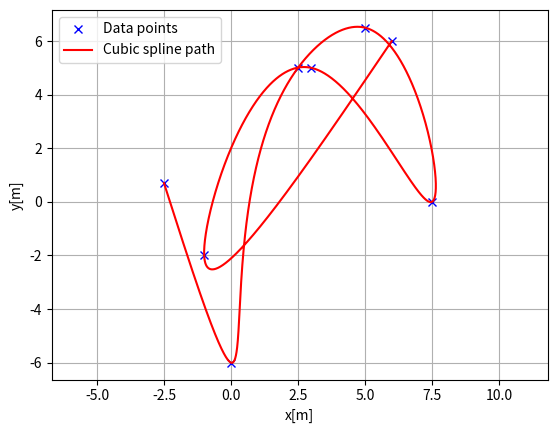
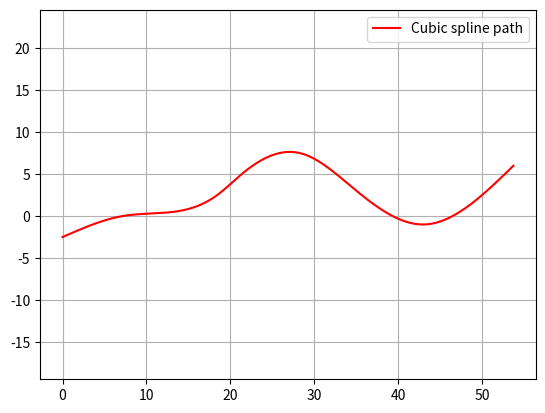
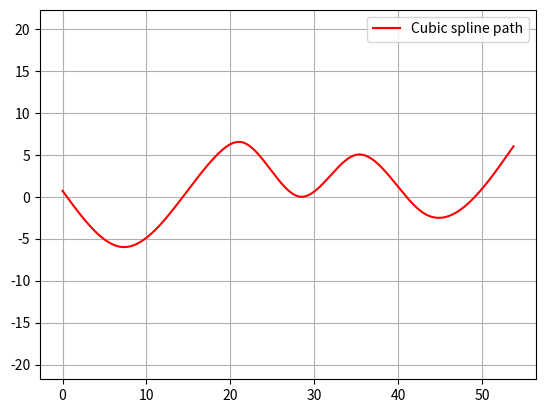
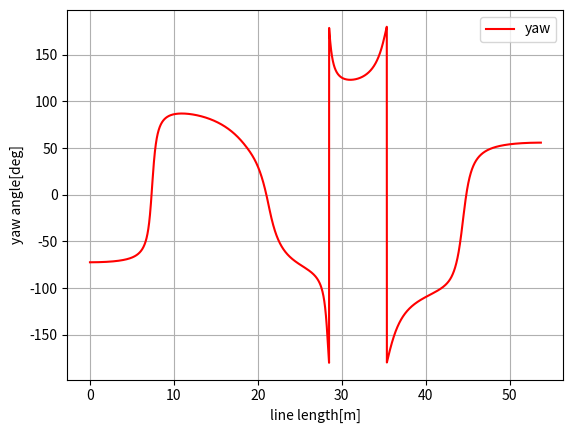
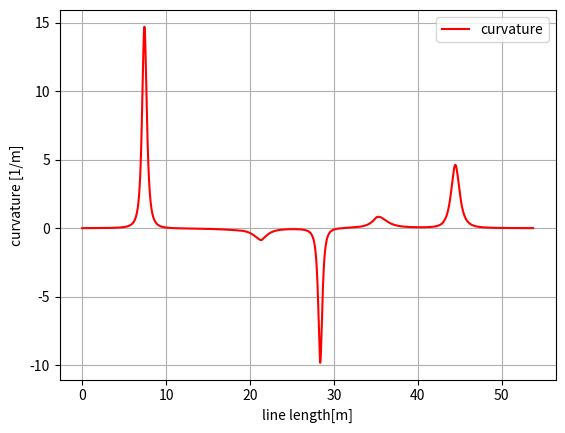

Python code for these plots, in order:
import math
import numpy as np
import bisect
import matplotlib.pyplot as plt

class CubicSpline1D:

    def __init__(self, x, y):

        h = np.diff(x)
        if np.any(h < 0):
            raise ValueError("x coordinates must be sorted in ascending order")

        self.a, self.b, self.c, self.d = [], [], [], []
        self.x = x
        self.y = y
        self.nx = len(x)  # dimension of x

        # calc coefficient a
        self.a = [iy for iy in y]

        # calc coefficient c
        A = self.__calc_A(h)
        B = self.__calc_B(h, self.a)
        self.c = np.linalg.solve(A, B)

        # calc spline coefficient b and d
        for i in range(self.nx - 1):
            d = (self.c[i + 1] - self.c[i]) / (3.0 * h[i])
            b = 1.0 / h[i] * (self.a[i + 1] - self.a[i]) \
                - h[i] / 3.0 * (2.0 * self.c[i] + self.c[i + 1])
            self.d.append(d)
            self.b.append(b)

    def calc_position(self, x):
        if x < self.x[0]:
            return None
        elif x > self.x[-1]:
            return None

        i = self.__search_index(x)
        dx = x - self.x[i]
        position = self.a[i] + self.b[i] * dx + \
            self.c[i] * dx ** 2.0 + self.d[i] * dx ** 3.0

        return position

    def calc_first_derivative(self, x):
        if x < self.x[0]:
            return None
        elif x > self.x[-1]:
            return None

        i = self.__search_index(x)
        dx = x - self.x[i]
        dy = self.b[i] + 2.0 * self.c[i] * dx + 3.0 * self.d[i] * dx ** 2.0
        return dy

    def calc_second_derivative(self, x):
        if x < self.x[0]:
            return None
        elif x > self.x[-1]:
            return None

        i = self.__search_index(x)
        dx = x - self.x[i]
        ddy = 2.0 * self.c[i] + 6.0 * self.d[i] * dx
        return ddy

    def __search_index(self, x):

        return bisect.bisect(self.x, x) - 1

    def __calc_A(self, h):
      
        A = np.zeros((self.nx, self.nx))
        A[0, 0] = 1.0
        for i in range(self.nx - 1):
            if i != (self.nx - 2):
                A[i + 1, i + 1] = 2.0 * (h[i] + h[i + 1])
            A[i + 1, i] = h[i]
            A[i, i + 1] = h[i]

        A[0, 1] = 0.0
        A[self.nx - 1, self.nx - 2] = 0.0
        A[self.nx - 1, self.nx - 1] = 1.0
        return A

    def __calc_B(self, h, a):
       
        B = np.zeros(self.nx)
        for i in range(self.nx - 2):
            B[i + 1] = 3.0 * (a[i + 2] - a[i + 1]) / h[i + 1]\
                - 3.0 * (a[i + 1] - a[i]) / h[i]
        return B


class CubicSpline2D:

    def __init__(self, x, y):
        self.s = self.__calc_s(x, y)
        self.sx = CubicSpline1D(self.s, x)
        self.sy = CubicSpline1D(self.s, y)

    def __calc_s(self, x, y):
        dx = np.diff(x)
        dy = np.diff(y)
        self.ds = np.hypot(dx, dy)
        s = [0]
        s.extend(np.cumsum(self.ds))
        return s

    def calc_position(self, s):
       
        x = self.sx.calc_position(s)
        y = self.sy.calc_position(s)

        return x, y

    def calc_curvature(self, s):
        
        dx = self.sx.calc_first_derivative(s)
        ddx = self.sx.calc_second_derivative(s)
        dy = self.sy.calc_first_derivative(s)
        ddy = self.sy.calc_second_derivative(s)
        k = (ddy * dx - ddx * dy) / ((dx ** 2 + dy ** 2)**(3 / 2))
        return k

    def calc_yaw(self, s):
        
        dx = self.sx.calc_first_derivative(s)
        dy = self.sy.calc_first_derivative(s)
        yaw = math.atan2(dy, dx)
        return yaw


def calc_spline_course(x, y, ds=0.1):
    sp = CubicSpline2D(x, y)
    s = list(np.arange(0, sp.s[-1], ds))

    rx, ry, ryaw, rk = [], [], [], []
    for i_s in s:
        ix, iy = sp.calc_position(i_s)
        rx.append(ix)
        ry.append(iy)
        ryaw.append(sp.calc_yaw(i_s))
        rk.append(sp.calc_curvature(i_s))

    return rx, ry, ryaw, rk, s

print("CubicSpline1D 2D test")

# desired pose segment
x = [-2.5, 0.0, 2.5, 5.0, 7.5, 3.0, -1.0, 6.0]
y = [0.7, -6, 5, 6.5, 0.0, 5.0, -2.0, 6.0]

# sampling
ds = 0.01  # [m] distance of each interpolated points

sp = CubicSpline2D(x, y)
s = np.arange(0, sp.s[-1], ds)

rx, ry, ryaw, rk = [], [], [], []
for i_s in s:
    ix, iy = sp.calc_position(i_s)
    rx.append(ix)
    ry.append(iy)
    ryaw.append(sp.calc_yaw(i_s))
    rk.append(sp.calc_curvature(i_s))

plt.subplots(1)
plt.plot(x, y, "xb", label="Data points")
plt.plot(rx, ry, "-r", label="Cubic spline path")
plt.grid(True)
plt.axis("equal")
plt.xlabel("x[m]")
plt.ylabel("y[m]")
plt.legend()

plt.subplots(1)
plt.plot(s, rx, "-r", label="Cubic spline path")
plt.grid(True)
plt.axis("equal")
plt.legend()

plt.subplots(1)
plt.plot(s, ry, "-r", label="Cubic spline path")
plt.grid(True)
plt.axis("equal")
plt.legend()

plt.subplots(1)
plt.plot(s, [np.rad2deg(iyaw) for iyaw in ryaw], "-r", label="yaw")
plt.grid(True)
plt.legend()
plt.xlabel("line length[m]")
plt.ylabel("yaw angle[deg]")

plt.subplots(1)
plt.plot(s, rk, "-r", label="curvature")
plt.grid(True)
plt.legend()
plt.xlabel("line length[m]")
plt.ylabel("curvature [1/m]")

plt.show()